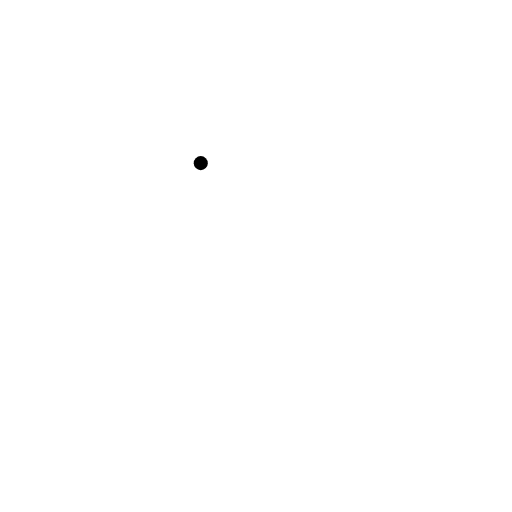
t = 0.00 s
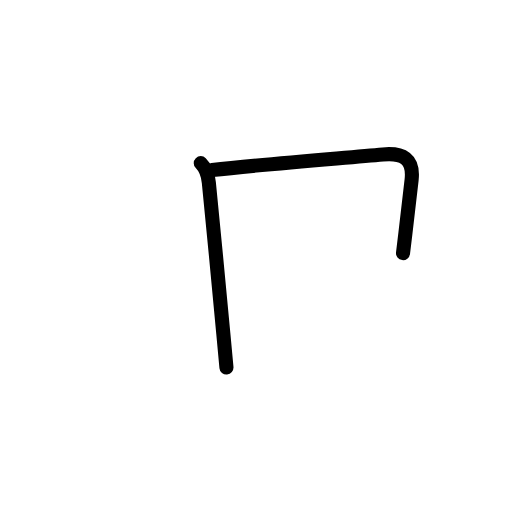
t = 1.63 s
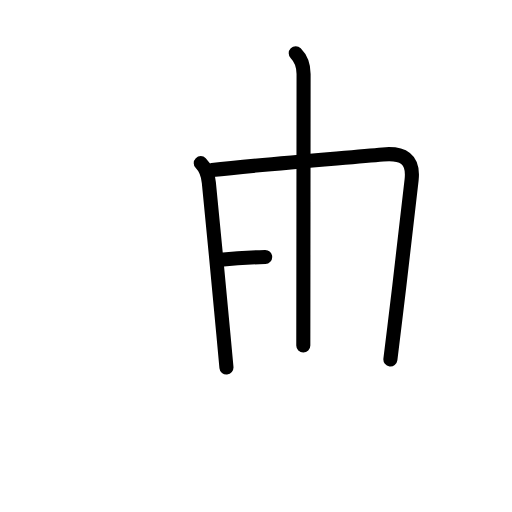
t = 3.25 s
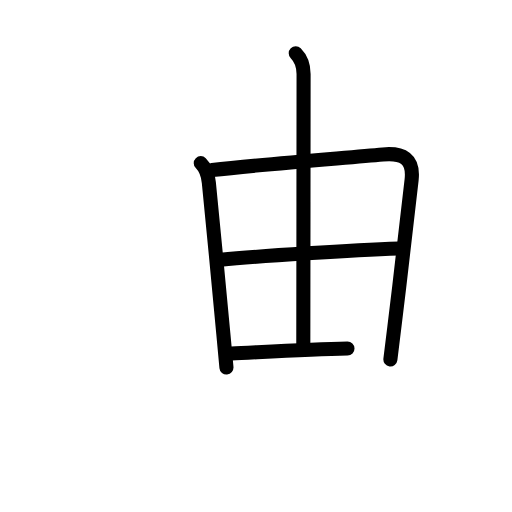
t = 4.75 s
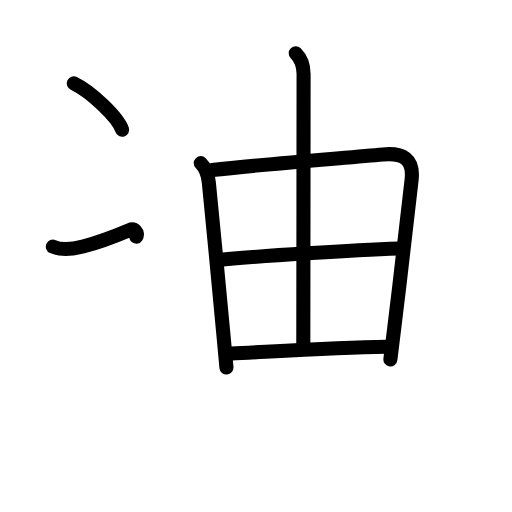
t = 6.42 s
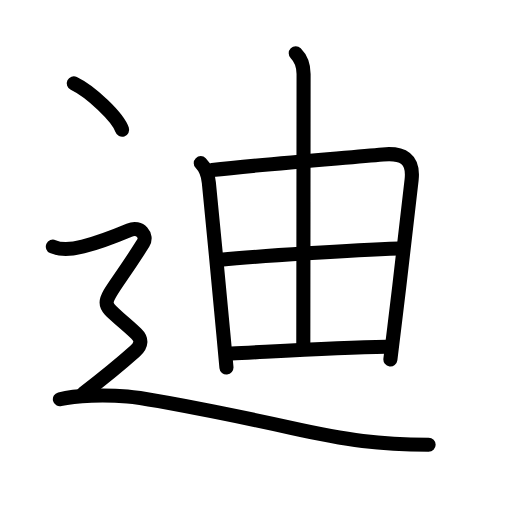
t = 8.00 s

The animated SVG that drew these frames (rendered in a browser with its animation timeline set to each time). Animation: 28 SMIL elements (animate=28); one cycle of 8.00 s.

<?xml version="1.0" encoding="UTF-8"?>
<!--
AniKanjiVG is licensed by CC-BY-SA Paul C. Sommerhoff (https://bitbucket.org/sommerhoff/anikanjivg).
AniKanjiVG uses KanjiVG which is licensed by CC-BY-SA Ulrich Apel (http://kanjivg.tagaini.net).
See also http://creativecommons.org/licenses/by-sa/3.0/
-->
<svg xmlns:kvg='http://kanjivg.tagaini.net' xmlns='http://www.w3.org/2000/svg' width='109' height='109' viewBox='0 0 109 109' style='fill:none;stroke:#000000;stroke-width:3;stroke-linecap:round;stroke-linejoin:round;' id="kvg:kanji_08fea"><g id="kvg:08fea" kvg:element="迪"><g id="kvg:08fea-g1" kvg:element="由"><g id="kvg:08fea-g2" kvg:element="田" kvg:part="1" kvg:partial="true"><path id="kvg:08fea-s1" kvg:type="㇑" d="M42.74,34.73c1.01,1.01,1.56,2.51,1.72,4.14c1.04,10.53,2.11,21.66,3.08,32.13c0.23,2.46,0.45,4.88,0.67,7.24"><animate attributeName="d" begin="0.0s" dur="0.3333333333333333s" from="M42.74,34.73C42.74,34.73,42.74,34.73,42.74,34.73" to="M42.74,34.73c1.01,1.01,1.56,2.51,1.72,4.14" />
<animate attributeName="d" begin="0.3333333333333333s" dur="0.3333333333333333s" from="M42.74,34.73c1.01,1.01,1.56,2.51,1.72,4.14c0,0,0,0,0,0,0" to="M42.74,34.73c1.01,1.01,1.56,2.51,1.72,4.14c1.04,10.53,2.11,21.66,3.08,32.13" />
<animate attributeName="d" begin="0.6666666666666666s" dur="0.3333333333333333s" from="M42.74,34.73c1.01,1.01,1.56,2.51,1.72,4.14c1.04,10.53,2.11,21.66,3.08,32.13c0,0,0,0,0,0,0" to="M42.74,34.73c1.01,1.01,1.56,2.51,1.72,4.14c1.04,10.53,2.11,21.66,3.08,32.13c0.23,2.46,0.45,4.88,0.67,7.24" />
</path>
<path id="kvg:08fea-s2" kvg:type="㇕a" d="M45.18,36.21c10.5-1.24,27.41-2.52,36.33-3.34c4.24-0.39,6.61,0.9,6.12,5.38c-0.92,8.48-2.35,20.47-3.66,31.26c-0.29,2.41-0.58,4.76-0.86,7"><animate attributeName="d" begin="1.0s" dur="0.25s" from="M45.18,36.21C45.18,36.21,45.18,36.21,45.18,36.21" to="M45.18,36.21c10.5-1.24,27.41-2.52,36.33-3.34" />
<animate attributeName="d" begin="1.25s" dur="0.25s" from="M45.18,36.21c10.5-1.24,27.41-2.52,36.33-3.34c0,0,0,0,0,0,0" to="M45.18,36.21c10.5-1.24,27.41-2.52,36.33-3.34c4.24-0.39,6.61,0.9,6.12,5.38" />
<animate attributeName="d" begin="1.5s" dur="0.25s" from="M45.18,36.21c10.5-1.24,27.41-2.52,36.33-3.34c4.24-0.39,6.61,0.9,6.12,5.38c0,0,0,0,0,0,0" to="M45.18,36.21c10.5-1.24,27.41-2.52,36.33-3.34c4.24-0.39,6.61,0.9,6.12,5.38c-0.92,8.48-2.35,20.47-3.66,31.26" />
<animate attributeName="d" begin="1.75s" dur="0.25s" from="M45.18,36.21c10.5-1.24,27.41-2.52,36.33-3.34c4.24-0.39,6.61,0.9,6.12,5.38c-0.92,8.48-2.35,20.47-3.66,31.26c0,0,0,0,0,0,0" to="M45.18,36.21c10.5-1.24,27.41-2.52,36.33-3.34c4.24-0.39,6.61,0.9,6.12,5.38c-0.92,8.48-2.35,20.47-3.66,31.26c-0.29,2.41-0.58,4.76-0.86,7" />
<animate attributeName="d" begin="0s" dur="1.0s" from="M-100,-100" to="M-100,-100" />
</path>
</g>
<g id="kvg:08fea-g3" kvg:element="丨"><path id="kvg:08fea-s3" kvg:type="㇑a" d="M62.96,11.32c1.11,1.11,1.67,2.3,1.67,4.43c0,12.72-0.06,54.47-0.06,57.79"><animate attributeName="d" begin="2.0s" dur="0.5s" from="M62.96,11.32C62.96,11.32,62.96,11.32,62.96,11.32" to="M62.96,11.32c1.11,1.11,1.67,2.3,1.67,4.43" />
<animate attributeName="d" begin="2.5s" dur="0.5s" from="M62.96,11.32c1.11,1.11,1.67,2.3,1.67,4.43c0,0,0,0,0,0,0" to="M62.96,11.32c1.11,1.11,1.67,2.3,1.67,4.43c0,12.72-0.06,54.47-0.06,57.79" />
<animate attributeName="d" begin="0s" dur="2.0s" from="M-100,-100" to="M-100,-100" />
</path>
</g>
<g id="kvg:08fea-g4" kvg:element="田" kvg:part="2" kvg:partial="true"><path id="kvg:08fea-s4" kvg:type="㇐a" d="M46.96,55.3c8.29-0.8,28.16-2.05,37.98-2.39"><animate attributeName="d" begin="3.0s" dur="1.0s" from="M46.96,55.3C46.96,55.3,46.96,55.3,46.96,55.3" to="M46.96,55.3c8.29-0.8,28.16-2.05,37.98-2.39" />
<animate attributeName="d" begin="0s" dur="3.0s" from="M-100,-100" to="M-100,-100" />
</path>
<path id="kvg:08fea-s5" kvg:type="㇐a" d="M49.27,75.27c8.87-0.43,22.24-1.28,32.94-1.44"><animate attributeName="d" begin="4.0s" dur="1.0s" from="M49.27,75.27C49.27,75.27,49.27,75.27,49.27,75.27" to="M49.27,75.27c8.87-0.43,22.24-1.28,32.94-1.44" />
<animate attributeName="d" begin="0s" dur="4.0s" from="M-100,-100" to="M-100,-100" />
</path>
</g>
</g>
<g id="kvg:08fea-g5" kvg:element="⻌" kvg:original="辶" kvg:position="nyo" kvg:radical="tradit"><path id="kvg:08fea-s6" kvg:type="㇔" d="M15.71,17.75c3.63,1.74,9.38,7.17,10.29,9.88"><animate attributeName="d" begin="5.0s" dur="1.0s" from="M15.71,17.75C15.71,17.75,15.71,17.75,15.71,17.75" to="M15.71,17.75c3.63,1.74,9.38,7.17,10.29,9.88" />
<animate attributeName="d" begin="0s" dur="5.0s" from="M-100,-100" to="M-100,-100" />
</path>
<path id="kvg:08fea-s7" kvg:type="㇋" d="M11.25,52.5c1.93,0.86,4.39,0.51,6.41-0.02c3.71-0.98,8.72-3.01,9.84-3.48c2.38-1,3.96,1.22,3,2.75C20.62,67.5,20.12,62.62,29,71c1.22,1.15,1.21,2.45-0.25,3.75c-2.25,2-7.88,6.62-11,9"><animate attributeName="d" begin="6.0s" dur="0.16666666666666666s" from="M11.25,52.5C11.25,52.5,11.25,52.5,11.25,52.5" to="M11.25,52.5c1.93,0.86,4.39,0.51,6.41-0.02" />
<animate attributeName="d" begin="6.166666666666667s" dur="0.16666666666666666s" from="M11.25,52.5c1.93,0.86,4.39,0.51,6.41-0.02c0,0,0,0,0,0,0" to="M11.25,52.5c1.93,0.86,4.39,0.51,6.41-0.02c3.71-0.98,8.72-3.01,9.84-3.48" />
<animate attributeName="d" begin="6.333333333333333s" dur="0.16666666666666666s" from="M11.25,52.5c1.93,0.86,4.39,0.51,6.41-0.02c3.71-0.98,8.72-3.01,9.84-3.48c0,0,0,0,0,0,0" to="M11.25,52.5c1.93,0.86,4.39,0.51,6.41-0.02c3.71-0.98,8.72-3.01,9.84-3.48c2.38-1,3.96,1.22,3,2.75" />
<animate attributeName="d" begin="6.5s" dur="0.16666666666666666s" from="M11.25,52.5c1.93,0.86,4.39,0.51,6.41-0.02c3.71-0.98,8.72-3.01,9.84-3.48c2.38-1,3.96,1.22,3,2.75c0,0,0,0,0,0,0" to="M11.25,52.5c1.93,0.86,4.39,0.51,6.41-0.02c3.71-0.98,8.72-3.01,9.84-3.48c2.38-1,3.96,1.22,3,2.75C20.62,67.5,20.12,62.62,29,71" />
<animate attributeName="d" begin="6.666666666666667s" dur="0.16666666666666666s" from="M11.25,52.5c1.93,0.86,4.39,0.51,6.41-0.02c3.71-0.98,8.72-3.01,9.84-3.48c2.38-1,3.96,1.22,3,2.75C20.62,67.5,20.12,62.62,29,71c0,0,0,0,0,0,0" to="M11.25,52.5c1.93,0.86,4.39,0.51,6.41-0.02c3.71-0.98,8.72-3.01,9.84-3.48c2.38-1,3.96,1.22,3,2.75C20.62,67.5,20.12,62.62,29,71c1.22,1.15,1.21,2.45-0.25,3.75" />
<animate attributeName="d" begin="6.833333333333333s" dur="0.16666666666666666s" from="M11.25,52.5c1.93,0.86,4.39,0.51,6.41-0.02c3.71-0.98,8.72-3.01,9.84-3.48c2.38-1,3.96,1.22,3,2.75C20.62,67.5,20.12,62.62,29,71c1.22,1.15,1.21,2.45-0.25,3.75c0,0,0,0,0,0,0" to="M11.25,52.5c1.93,0.86,4.39,0.51,6.41-0.02c3.71-0.98,8.72-3.01,9.84-3.48c2.38-1,3.96,1.22,3,2.75C20.62,67.5,20.12,62.62,29,71c1.22,1.15,1.21,2.45-0.25,3.75c-2.25,2-7.88,6.62-11,9" />
<animate attributeName="d" begin="0s" dur="6.0s" from="M-100,-100" to="M-100,-100" />
</path>
<path id="kvg:08fea-s8" kvg:type="㇏a" d="M12.75,84.99c3.38-0.86,9.79-0.99,14.38-0.58c6.5,0.59,30.36,5.68,34.83,6.67c12.12,2.69,18.79,3.54,29.29,3.61"><animate attributeName="d" begin="7.0s" dur="0.3333333333333333s" from="M12.75,84.99C12.75,84.99,12.75,84.99,12.75,84.99" to="M12.75,84.99c3.38-0.86,9.79-0.99,14.38-0.58" />
<animate attributeName="d" begin="7.333333333333333s" dur="0.3333333333333333s" from="M12.75,84.99c3.38-0.86,9.79-0.99,14.38-0.58c0,0,0,0,0,0,0" to="M12.75,84.99c3.38-0.86,9.79-0.99,14.38-0.58c6.5,0.59,30.36,5.68,34.83,6.67" />
<animate attributeName="d" begin="7.666666666666667s" dur="0.3333333333333333s" from="M12.75,84.99c3.38-0.86,9.79-0.99,14.38-0.58c6.5,0.59,30.36,5.68,34.83,6.67c0,0,0,0,0,0,0" to="M12.75,84.99c3.38-0.86,9.79-0.99,14.38-0.58c6.5,0.59,30.36,5.68,34.83,6.67c12.12,2.69,18.79,3.54,29.29,3.61" />
<animate attributeName="d" begin="0s" dur="7.0s" from="M-100,-100" to="M-100,-100" />
</path>
</g>
</g>
</svg>
